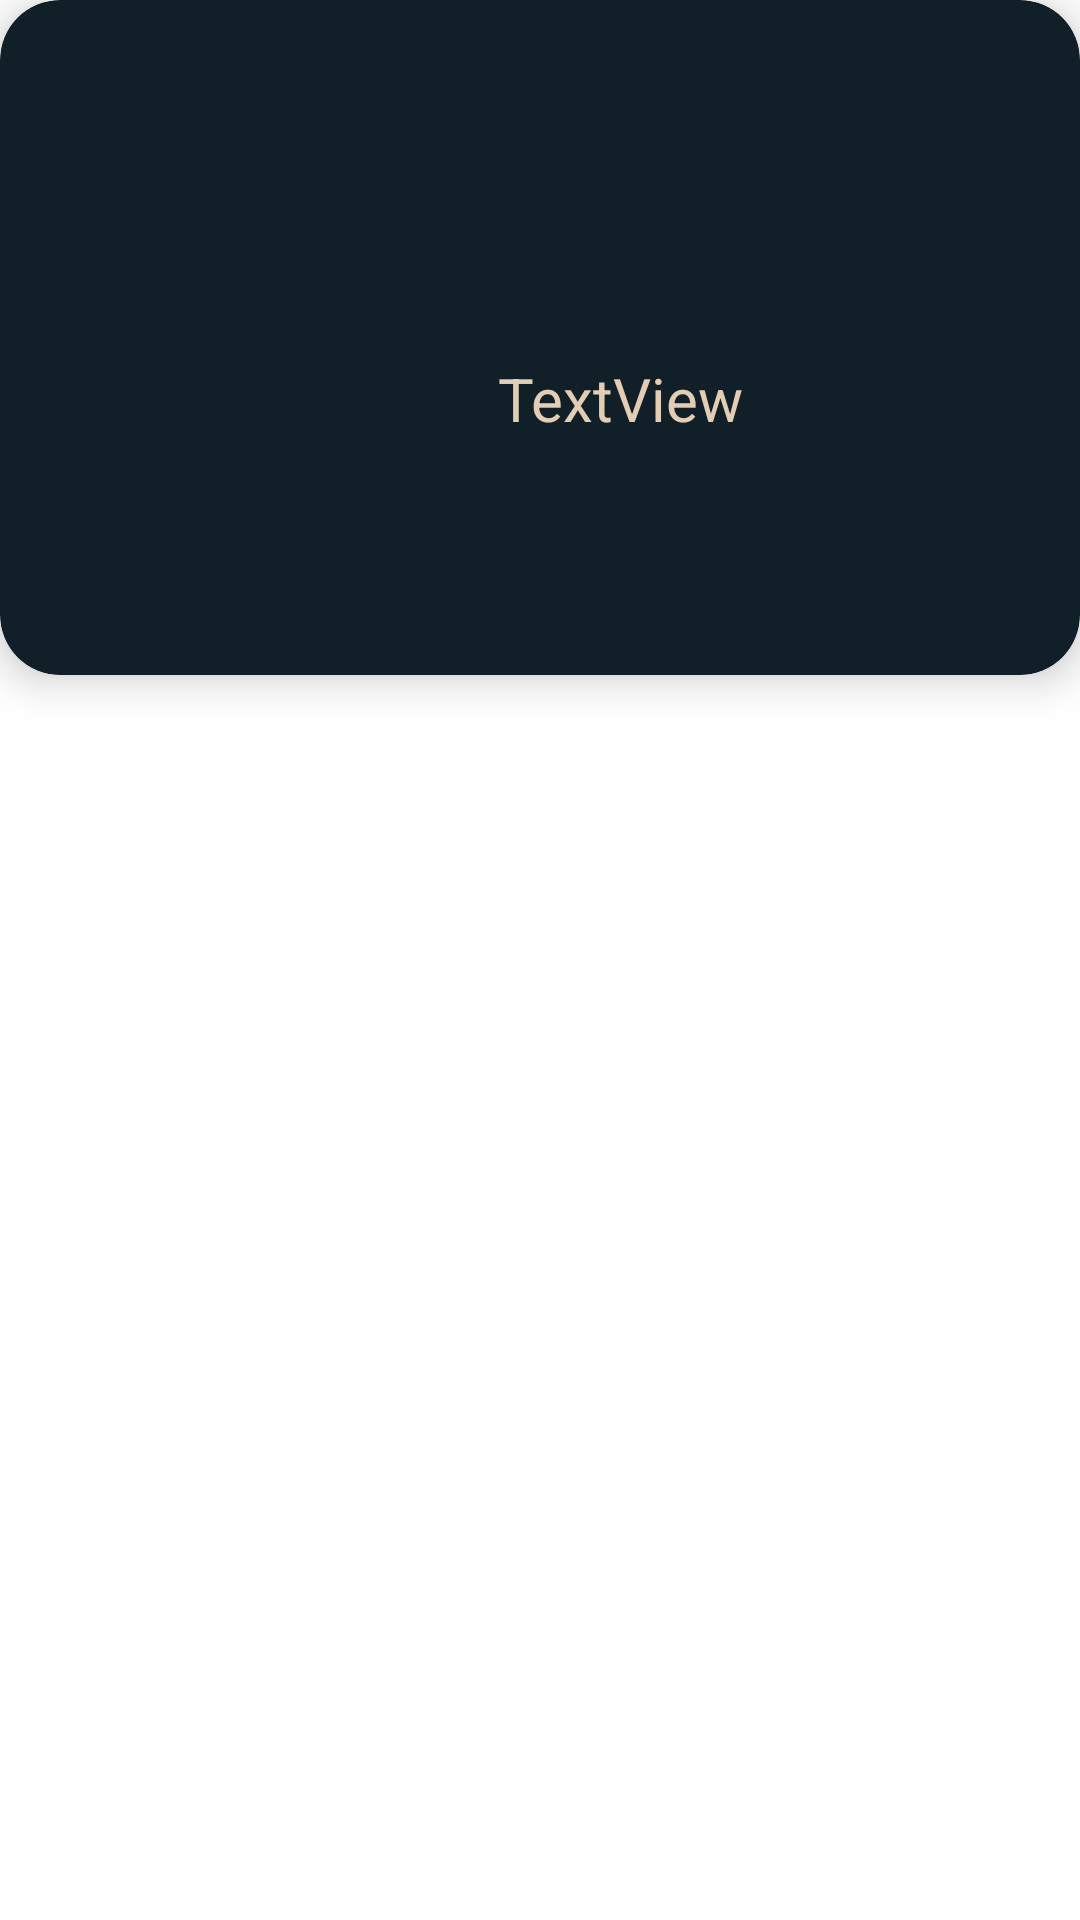

Produce the Android XML layout that renders to this screen, including the resource entries it uses.
<!-- AndroidManifest.xml: application theme Theme.SignUpFragmentsTutorial -->
<!-- res/layout/recycler_view_row.xml -->
<?xml version="1.0" encoding="utf-8"?>
<androidx.constraintlayout.widget.ConstraintLayout xmlns:android="http://schemas.android.com/apk/res/android"
    xmlns:app="http://schemas.android.com/apk/res-auto"
    xmlns:tools="http://schemas.android.com/tools"
    android:layout_width="match_parent"
    android:layout_height="match_parent"
    >

    <androidx.cardview.widget.CardView
        android:layout_width="match_parent"
        android:layout_height="wrap_content"
        android:padding="8dp"
        app:cardBackgroundColor="@color/blueBlack"
        app:cardCornerRadius="20dp"
        app:cardElevation="8dp"
        app:layout_constraintEnd_toEndOf="parent"
        app:layout_constraintStart_toStartOf="parent"
        app:layout_constraintTop_toTopOf="parent">

        <androidx.constraintlayout.widget.ConstraintLayout
            android:layout_width="match_parent"
            android:layout_height="match_parent"
            android:padding="8dp">

            <ImageView
                android:id="@+id/ivMovie"
                android:layout_width="150dp"
                android:layout_height="209dp"
                android:background="@color/blueBlack"
                android:contentDescription="Movies' Images"
                app:layout_constraintLeft_toLeftOf="parent"
                app:layout_constraintTop_toTopOf="parent"
                tools:layout_editor_absoluteX="8dp"
                tools:layout_editor_absoluteY="8dp"
                tools:srcCompat="@drawable/apocalypto" />

            <TextView
                android:id="@+id/tvMovieName"
                android:layout_width="wrap_content"
                android:layout_height="wrap_content"
                android:layout_marginStart="8dp"
                android:layout_marginTop="32dp"
                android:textColor="@color/tanAccent"
                android:textSize="30sp"
                android:textStyle="bold"
                app:layout_constraintLeft_toRightOf="@id/ivMovie"
                app:layout_constraintTop_toTopOf="@id/ivMovie"
                tools:text="Text Text Text" />


            <TextView
                android:id="@+id/tvMovieYear"
                android:layout_width="wrap_content"
                android:layout_height="wrap_content"
                android:layout_marginBottom="32dp"
                android:text="TextView"
                android:textColor="@color/tanAccent"
                android:textSize="20sp"
                app:layout_constraintBottom_toBottomOf="@+id/ivMovie"
                app:layout_constraintStart_toStartOf="@+id/tvMovieName"
                app:layout_constraintTop_toBottomOf="@+id/tvMovieName" />
        </androidx.constraintlayout.widget.ConstraintLayout>


    </androidx.cardview.widget.CardView>

</androidx.constraintlayout.widget.ConstraintLayout>
<!-- resources referenced by this layout -->
<resources>
  <color name="blueBlack">#111f28</color>
  <color name="tanAccent">#e3cdb3</color>
  <!-- drawable apocalypto: jpg bitmap (drawable, 18189 bytes) -->
  <style name="Theme.SignUpFragmentsTutorial" parent="Theme.MaterialComponents.DayNight.DarkActionBar">
          
          <item name="colorPrimary">@color/purple_500</item>
          <item name="colorPrimaryVariant">@color/purple_700</item>
          <item name="colorOnPrimary">@color/white</item>
          
          <item name="colorSecondary">@color/teal_200</item>
          <item name="colorSecondaryVariant">@color/teal_700</item>
          <item name="colorOnSecondary">@color/black</item>
          
          <item name="android:statusBarColor">?attr/colorPrimaryVariant</item>
          
          <item name="android:textColorPrimary">@color/black</item>
      </style>
  <color name="purple_500">#FF6200EE</color>
  <color name="purple_700">#FF3700B3</color>
  <color name="white">#FFFFFFFF</color>
  <color name="teal_200">#FF03DAC5</color>
  <color name="teal_700">#FF018786</color>
  <color name="black">#FF000000</color>
</resources>
